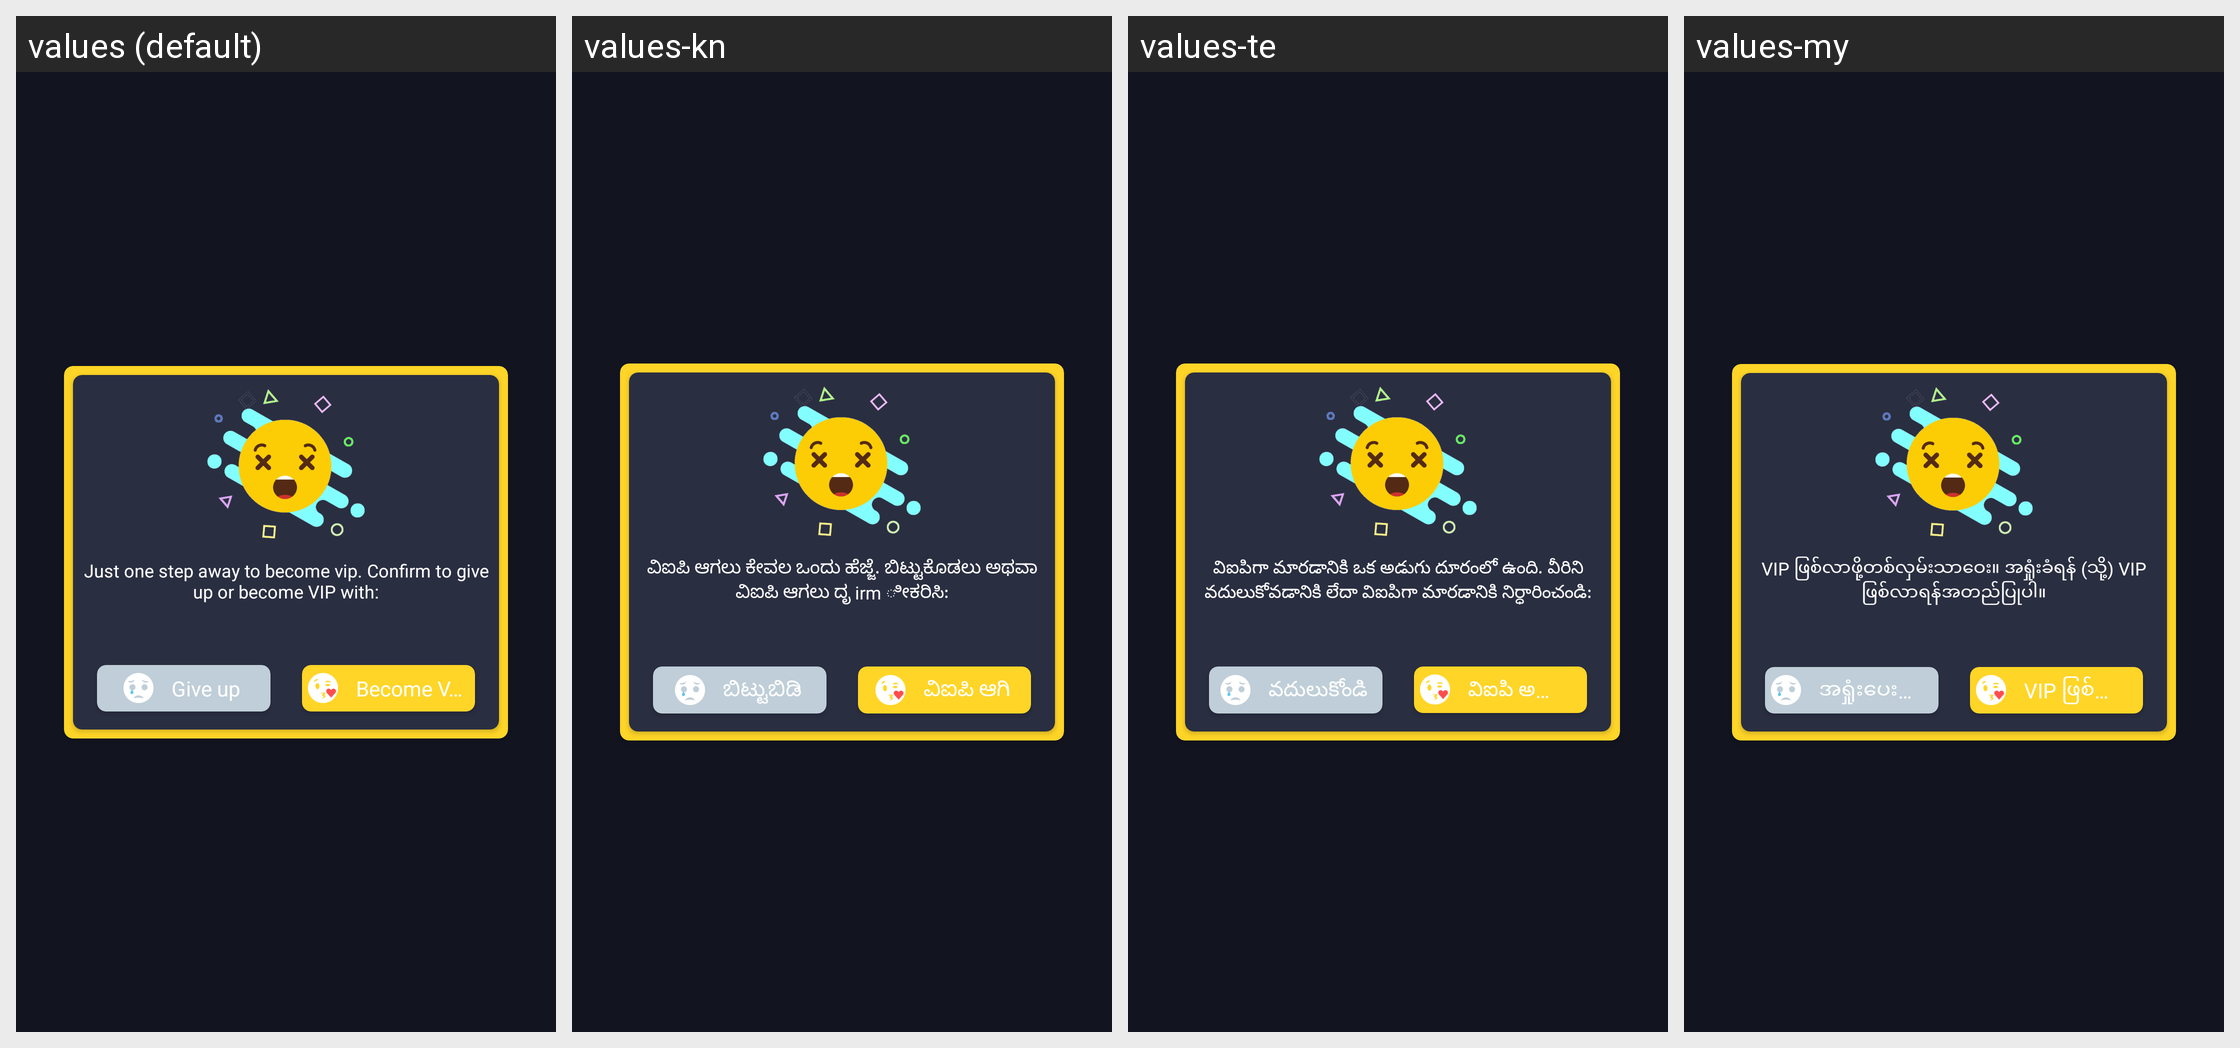

Here is an Android app screen in its default locale and in the app's own translations. Write out the translated-string differences for the strings that appear on this screen.
Android screen res/layout/dialog_vip_comfirm_exit.xml rendered under 4 locales, left to right: values (default), values-kn, values-te, values-my. Device: Nexus 5 (rendered at 1080×1920; each locale shown at half size, 540×960, under a caption strip naming it); theme AppTheme.
Other locales in the repository, not shown: values-af, values-am, values-ar, values-az, values-be, values-bn-rBD, values-ca, values-ceb, values-cs, values-da, values-de, values-el, values-en-rUS, values-es-rUS, values-et, values-fa, values-fi, values-fr, values-fr-rCA, values-ga, values-gl, values-gu, values-ha, values-hi, values-hr, values-hu, values-ig, values-in, values-it, values-ja, values-jv, values-kk, values-km, values-ko, values-ml, values-mr, values-ms, values-ne, values-nl, values-pa, values-pl, values-ps, values-pt, values-ro, values-ru, values-sd, values-si, values-sk, values-sr, values-su, values-sv, values-ta, values-tg, values-th, values-tl, values-tr, values-uk, values-ur, values-uz, values-vi, values-yo, values-zh, values-zh-rHK, values-zh-rTW.
Strings drawn on this screen, with the default value and each locale's value (text and hints the layout hard-codes, and strings that could not be matched under every locale, appear in the picture but are not listed):

confirm_become_vip_contents
  values: Just one step away to become vip. Confirm to give up or become VIP with:
  values-kn: ವಿಐಪಿ ಆಗಲು ಕೇವಲ ಒಂದು ಹೆಜ್ಜೆ. ಬಿಟ್ಟುಕೊಡಲು ಅಥವಾ ವಿಐಪಿ ಆಗಲು ದೃ irm ೀಕರಿಸಿ:
  values-te: విఐపిగా మారడానికి ఒక అడుగు దూరంలో ఉంది. వీరిని వదులుకోవడానికి లేదా విఐపిగా మారడానికి నిర్ధారించండి:
  values-my: VIP ဖြစ်လာဖို့တစ်လှမ်းသာဝေး။ အရှုံးခံရန် (သို့) VIP ဖြစ်လာရန်အတည်ပြုပါ။

give_up
  values: Give up
  values-kn: ಬಿಟ್ಟುಬಿಡಿ
  values-te: వదులుకోండి
  values-my: အရှုံးပေးသည်

become_vip
  values: Become VIP
  values-kn: ವಿಐಪಿ ಆಗಿ
  values-te: విఐపి అవ్వండి
  values-my: VIP ဖြစ်လာသည်
